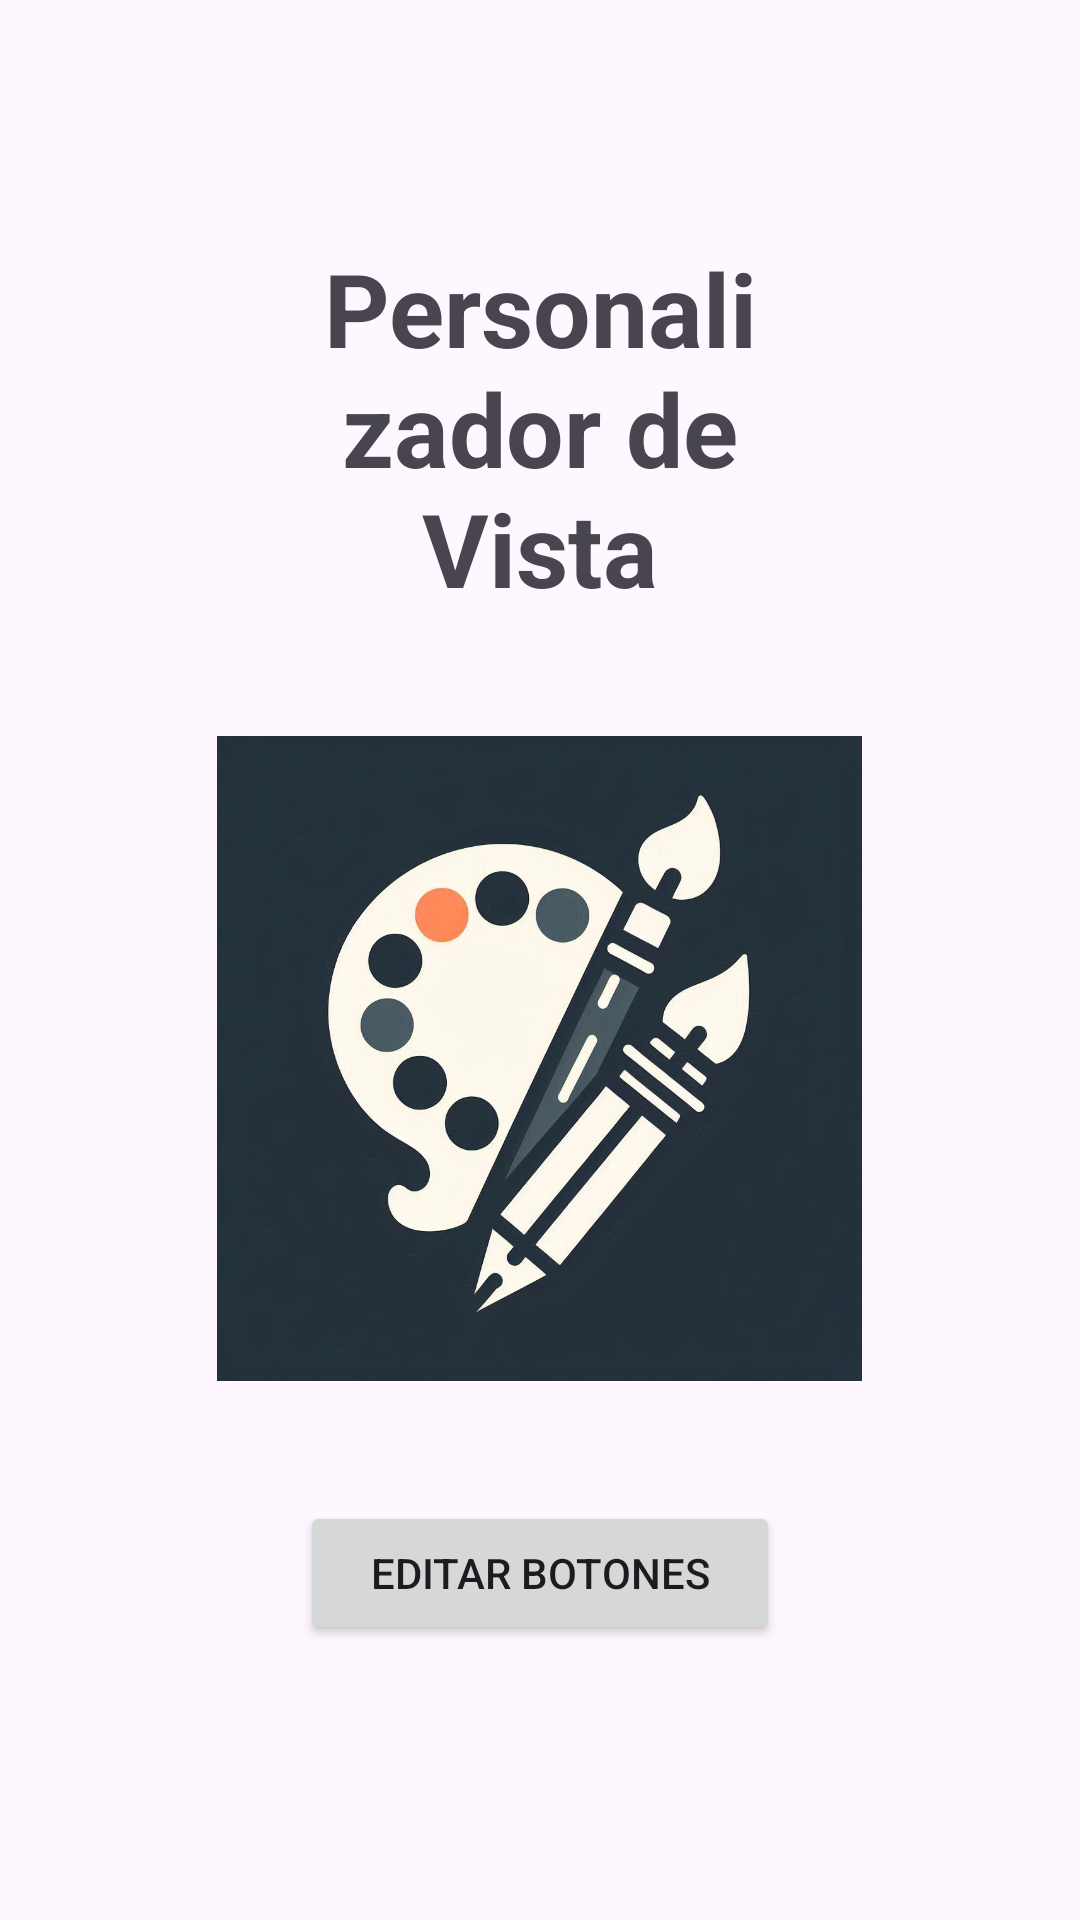

The Android layout XML behind this screen, and the referenced resources:
<!-- AndroidManifest.xml: application theme Theme.EditViews -->
<!-- res/layout/activity_main.xml -->
<?xml version="1.0" encoding="utf-8"?>
<LinearLayout
        xmlns:android="http://schemas.android.com/apk/res/android"
        xmlns:app="http://schemas.android.com/apk/res-auto"
        xmlns:tools="http://schemas.android.com/tools"
        android:id="@+id/main"
        android:layout_width="match_parent"
        android:layout_height="match_parent"
        android:orientation="vertical"
        android:gravity="center_horizontal"
        android:padding="40dp"
        tools:context=".MainActivity">

    <TextView
            android:layout_width="wrap_content"
            android:layout_height="wrap_content"
            android:textAlignment="center"
            android:text="@string/app_title"
            android:textSize="34sp"
            android:textStyle="bold"
            android:layout_marginTop="40sp"
            android:layout_marginLeft="40sp"
            android:layout_marginRight="40sp"/>

    <ImageView
            android:layout_width="215dp"
            android:layout_height="215dp"
            app:srcCompat="@drawable/app_icon"
            android:id="@+id/imageView"
            android:layout_marginTop="40sp"
            android:layout_marginBottom="40sp"/>

    <LinearLayout
            android:layout_width="match_parent"
            android:layout_height="wrap_content"
            android:orientation="vertical"
            android:paddingLeft="60sp"
            android:paddingRight="60sp">

        <Button
                android:text="@string/edit_btn_text"
                android:layout_width="match_parent"
                android:layout_height="wrap_content"
                android:id="@+id/editBtnButton"
                android:layout_marginBottom="20dp"/>

        <Button
                android:text="@string/edit_tv_text"
                android:layout_width="match_parent"
                android:layout_height="wrap_content"
                android:id="@+id/editTvButton"
                android:layout_marginBottom="20dp"/>

        <Button
                android:text="@string/edit_ll_text"
                android:layout_width="match_parent"
                android:layout_height="wrap_content"
                android:id="@+id/editLlButton"/>

    </LinearLayout>
</LinearLayout>
<!-- resources referenced by this layout -->
<resources>
  <!-- drawable app_icon: png bitmap (drawable, 72451 bytes) -->
  <string name="app_title">Personalizador de Vista</string>
  <string name="edit_btn_text">Editar botones</string>
  <string name="edit_ll_text">Editar LinearLayout</string>
  <string name="edit_tv_text">Editar TextView</string>
  <style name="Theme.EditViews" parent="Base.Theme.EditViews" />
  <style name="Base.Theme.EditViews" parent="Theme.Material3.DayNight.NoActionBar">
          
          
      </style>
</resources>
